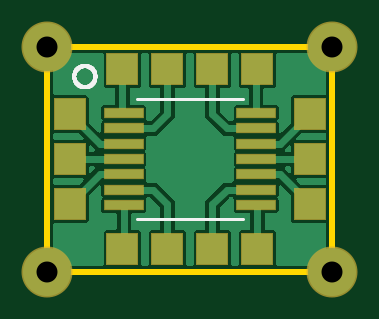
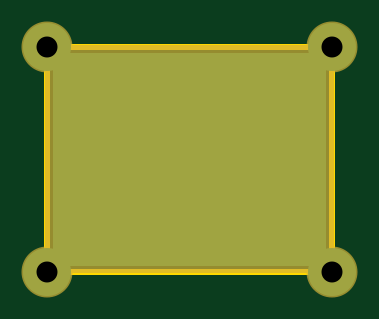
Circuit board: 8 layer files. Board 12.0 x 9.5 mm.
- outline: tssop14.boardoutline.ger (230 bytes)
- bottom_copper: tssop14.bottomlayer.ger (1590 bytes)
- bottom_mask: tssop14.bottomsoldermask.ger (1573 bytes)
- drill: tssop14.drills.xln (176 bytes)
- paste: tssop14.tcream.ger (684 bytes)
- top_copper: tssop14.toplayer.ger (41114 bytes)
- top_silk: tssop14.topsilkscreen.ger (3865 bytes)
- top_mask: tssop14.topsoldermask.ger (761 bytes)

=== outline: tssop14.boardoutline.ger ===
G04 EAGLE Gerber RS-274X export*
G75*
%MOMM*%
%FSLAX34Y34*%
%LPD*%
%INBoard Outline*%
%IPPOS*%
%AMOC8*
5,1,8,0,0,1.08239X$1,22.5*%
G01*
%ADD10C,0.254000*%


D10*
X0Y0D02*
X120450Y0D01*
X120450Y95125D01*
X0Y95125D01*
X0Y0D01*
M02*

=== bottom_copper: tssop14.bottomlayer.ger ===
G04 EAGLE Gerber RS-274X export*
G75*
%MOMM*%
%FSLAX34Y34*%
%LPD*%
%INBottom Copper Layer*%
%IPPOS*%
%AMOC8*
5,1,8,0,0,1.08239X$1,22.5*%
G01*
%ADD10C,2.032000*%

G36*
X117168Y2544D02*
X117168Y2544D01*
X117187Y2542D01*
X117289Y2564D01*
X117391Y2580D01*
X117408Y2590D01*
X117428Y2594D01*
X117517Y2647D01*
X117608Y2696D01*
X117622Y2710D01*
X117639Y2720D01*
X117706Y2799D01*
X117778Y2874D01*
X117786Y2892D01*
X117799Y2907D01*
X117838Y3003D01*
X117881Y3097D01*
X117883Y3117D01*
X117891Y3135D01*
X117909Y3302D01*
X117909Y91823D01*
X117906Y91843D01*
X117908Y91862D01*
X117886Y91964D01*
X117870Y92066D01*
X117860Y92083D01*
X117856Y92103D01*
X117803Y92192D01*
X117754Y92283D01*
X117740Y92297D01*
X117730Y92314D01*
X117651Y92381D01*
X117576Y92453D01*
X117558Y92461D01*
X117543Y92474D01*
X117447Y92513D01*
X117353Y92556D01*
X117333Y92558D01*
X117315Y92566D01*
X117148Y92584D01*
X3302Y92584D01*
X3282Y92581D01*
X3263Y92583D01*
X3161Y92561D01*
X3059Y92545D01*
X3042Y92535D01*
X3022Y92531D01*
X2933Y92478D01*
X2842Y92429D01*
X2828Y92415D01*
X2811Y92405D01*
X2744Y92326D01*
X2672Y92251D01*
X2664Y92233D01*
X2651Y92218D01*
X2612Y92122D01*
X2569Y92028D01*
X2567Y92008D01*
X2559Y91990D01*
X2541Y91823D01*
X2541Y3302D01*
X2544Y3282D01*
X2542Y3263D01*
X2564Y3161D01*
X2580Y3059D01*
X2590Y3042D01*
X2594Y3022D01*
X2647Y2933D01*
X2696Y2842D01*
X2710Y2828D01*
X2720Y2811D01*
X2799Y2744D01*
X2874Y2672D01*
X2892Y2664D01*
X2907Y2651D01*
X3003Y2612D01*
X3097Y2569D01*
X3117Y2567D01*
X3135Y2559D01*
X3302Y2541D01*
X117148Y2541D01*
X117168Y2544D01*
G37*
D10*
X0Y95250D03*
X120650Y95250D03*
X120650Y0D03*
X0Y0D03*
M02*

=== bottom_mask: tssop14.bottomsoldermask.ger ===
G04 EAGLE Gerber RS-274X export*
G75*
%MOMM*%
%FSLAX34Y34*%
%LPD*%
%INBottom Solder Mask*%
%IPPOS*%
%AMOC8*
5,1,8,0,0,1.08239X$1,22.5*%
G01*
%ADD10C,2.159000*%

G36*
X120670Y-758D02*
X120670Y-758D01*
X120689Y-760D01*
X120791Y-738D01*
X120893Y-722D01*
X120910Y-712D01*
X120930Y-708D01*
X121019Y-655D01*
X121110Y-606D01*
X121124Y-592D01*
X121141Y-582D01*
X121208Y-503D01*
X121280Y-428D01*
X121288Y-410D01*
X121301Y-395D01*
X121340Y-299D01*
X121383Y-205D01*
X121385Y-185D01*
X121393Y-167D01*
X121411Y0D01*
X121411Y95250D01*
X121408Y95270D01*
X121410Y95289D01*
X121388Y95391D01*
X121372Y95493D01*
X121362Y95510D01*
X121358Y95530D01*
X121305Y95619D01*
X121256Y95710D01*
X121242Y95724D01*
X121232Y95741D01*
X121153Y95808D01*
X121078Y95880D01*
X121060Y95888D01*
X121045Y95901D01*
X120949Y95940D01*
X120855Y95983D01*
X120835Y95985D01*
X120817Y95993D01*
X120650Y96011D01*
X0Y96011D01*
X-20Y96008D01*
X-39Y96010D01*
X-141Y95988D01*
X-243Y95972D01*
X-260Y95962D01*
X-280Y95958D01*
X-369Y95905D01*
X-460Y95856D01*
X-474Y95842D01*
X-491Y95832D01*
X-558Y95753D01*
X-630Y95678D01*
X-638Y95660D01*
X-651Y95645D01*
X-690Y95549D01*
X-733Y95455D01*
X-735Y95435D01*
X-743Y95417D01*
X-761Y95250D01*
X-761Y0D01*
X-758Y-20D01*
X-760Y-39D01*
X-738Y-141D01*
X-722Y-243D01*
X-712Y-260D01*
X-708Y-280D01*
X-655Y-369D01*
X-606Y-460D01*
X-592Y-474D01*
X-582Y-491D01*
X-503Y-558D01*
X-428Y-630D01*
X-410Y-638D01*
X-395Y-651D01*
X-299Y-690D01*
X-205Y-733D01*
X-185Y-735D01*
X-167Y-743D01*
X0Y-761D01*
X120650Y-761D01*
X120670Y-758D01*
G37*
D10*
X0Y95250D03*
X120650Y95250D03*
X120650Y0D03*
X0Y0D03*
M02*

=== drill: tssop14.drills.xln ===
M48
;GenerationSoftware,Autodesk,EAGLE,9.2.2*%
;CreationDate,2018-12-10T23:52:39Z*%
FMAT,2
ICI,OFF
METRIC,TZ,000.000
T2C0.889
%
G90
M71
T2
X0Y9525
X12065Y9525
X12065Y0
X0Y0
M30
=== paste: tssop14.tcream.ger ===
G04 EAGLE Gerber RS-274X export*
G75*
%MOMM*%
%FSLAX34Y34*%
%LPD*%
%INTop Solder Paste*%
%IPPOS*%
%AMOC8*
5,1,8,0,0,1.08239X$1,22.5*%
G01*
%ADD10R,1.600000X0.350000*%
%ADD11R,1.270000X1.270000*%


D10*
X88325Y47625D03*
X88325Y41125D03*
X88325Y34625D03*
X88325Y28125D03*
X88325Y54125D03*
X88325Y60625D03*
X88325Y67125D03*
X32325Y47625D03*
X32325Y41125D03*
X32325Y34625D03*
X32325Y28125D03*
X32325Y54125D03*
X32325Y60625D03*
X32325Y67125D03*
D11*
X31750Y9525D03*
X111125Y28575D03*
X111125Y47625D03*
X111125Y66675D03*
X69850Y85725D03*
X88900Y85725D03*
X50800Y9525D03*
X9525Y28575D03*
X9525Y47625D03*
X9525Y66675D03*
X50800Y85725D03*
X31750Y85725D03*
X88900Y9525D03*
X69850Y9525D03*
M02*

=== top_copper: tssop14.toplayer.ger (41114 bytes, source omitted) ===
=== top_silk: tssop14.topsilkscreen.ger ===
G04 EAGLE Gerber RS-274X export*
G75*
%MOMM*%
%FSLAX34Y34*%
%LPD*%
%INTop Silkscreen *%
%IPPOS*%
%AMOC8*
5,1,8,0,0,1.08239X$1,22.5*%
G01*
%ADD10C,0.152400*%
%ADD11C,0.127000*%


D10*
X11385Y82550D02*
X11387Y82684D01*
X11393Y82817D01*
X11403Y82951D01*
X11417Y83084D01*
X11435Y83216D01*
X11456Y83348D01*
X11482Y83479D01*
X11512Y83610D01*
X11545Y83739D01*
X11583Y83867D01*
X11624Y83995D01*
X11669Y84121D01*
X11717Y84245D01*
X11770Y84368D01*
X11826Y84490D01*
X11885Y84609D01*
X11948Y84727D01*
X12015Y84843D01*
X12085Y84957D01*
X12158Y85069D01*
X12235Y85178D01*
X12315Y85286D01*
X12398Y85390D01*
X12484Y85493D01*
X12573Y85592D01*
X12665Y85689D01*
X12760Y85783D01*
X12857Y85875D01*
X12958Y85963D01*
X13061Y86048D01*
X13166Y86131D01*
X13274Y86210D01*
X13384Y86286D01*
X13496Y86358D01*
X13611Y86427D01*
X13727Y86493D01*
X13846Y86555D01*
X13966Y86614D01*
X14088Y86669D01*
X14211Y86720D01*
X14336Y86768D01*
X14462Y86812D01*
X14590Y86852D01*
X14718Y86888D01*
X14848Y86921D01*
X14979Y86950D01*
X15110Y86974D01*
X15242Y86995D01*
X15375Y87012D01*
X15508Y87025D01*
X15641Y87034D01*
X15775Y87039D01*
X15908Y87040D01*
X16042Y87037D01*
X16176Y87030D01*
X16309Y87019D01*
X16442Y87004D01*
X16574Y86985D01*
X16706Y86962D01*
X16837Y86936D01*
X16967Y86905D01*
X17096Y86871D01*
X17224Y86832D01*
X17351Y86790D01*
X17477Y86745D01*
X17601Y86695D01*
X17724Y86642D01*
X17845Y86585D01*
X17964Y86525D01*
X18081Y86461D01*
X18197Y86393D01*
X18310Y86322D01*
X18421Y86248D01*
X18530Y86171D01*
X18637Y86090D01*
X18741Y86006D01*
X18843Y85919D01*
X18942Y85829D01*
X19038Y85737D01*
X19132Y85641D01*
X19222Y85543D01*
X19310Y85442D01*
X19394Y85338D01*
X19476Y85232D01*
X19554Y85124D01*
X19629Y85013D01*
X19701Y84900D01*
X19769Y84785D01*
X19834Y84668D01*
X19895Y84550D01*
X19953Y84429D01*
X20007Y84307D01*
X20058Y84183D01*
X20104Y84058D01*
X20147Y83931D01*
X20187Y83803D01*
X20222Y83674D01*
X20253Y83544D01*
X20281Y83414D01*
X20305Y83282D01*
X20325Y83150D01*
X20341Y83017D01*
X20353Y82884D01*
X20361Y82750D01*
X20365Y82617D01*
X20365Y82483D01*
X20361Y82350D01*
X20353Y82216D01*
X20341Y82083D01*
X20325Y81950D01*
X20305Y81818D01*
X20281Y81686D01*
X20253Y81556D01*
X20222Y81426D01*
X20187Y81297D01*
X20147Y81169D01*
X20104Y81042D01*
X20058Y80917D01*
X20007Y80793D01*
X19953Y80671D01*
X19895Y80550D01*
X19834Y80432D01*
X19769Y80315D01*
X19701Y80200D01*
X19629Y80087D01*
X19554Y79976D01*
X19476Y79868D01*
X19394Y79762D01*
X19310Y79658D01*
X19222Y79557D01*
X19132Y79459D01*
X19038Y79363D01*
X18942Y79271D01*
X18843Y79181D01*
X18741Y79094D01*
X18637Y79010D01*
X18530Y78929D01*
X18421Y78852D01*
X18310Y78778D01*
X18197Y78707D01*
X18081Y78639D01*
X17964Y78575D01*
X17845Y78515D01*
X17724Y78458D01*
X17601Y78405D01*
X17477Y78355D01*
X17351Y78310D01*
X17224Y78268D01*
X17096Y78229D01*
X16967Y78195D01*
X16837Y78164D01*
X16706Y78138D01*
X16574Y78115D01*
X16442Y78096D01*
X16309Y78081D01*
X16176Y78070D01*
X16042Y78063D01*
X15908Y78060D01*
X15775Y78061D01*
X15641Y78066D01*
X15508Y78075D01*
X15375Y78088D01*
X15242Y78105D01*
X15110Y78126D01*
X14979Y78150D01*
X14848Y78179D01*
X14718Y78212D01*
X14590Y78248D01*
X14462Y78288D01*
X14336Y78332D01*
X14211Y78380D01*
X14088Y78431D01*
X13966Y78486D01*
X13846Y78545D01*
X13727Y78607D01*
X13611Y78673D01*
X13496Y78742D01*
X13384Y78814D01*
X13274Y78890D01*
X13166Y78969D01*
X13061Y79052D01*
X12958Y79137D01*
X12857Y79225D01*
X12760Y79317D01*
X12665Y79411D01*
X12573Y79508D01*
X12484Y79607D01*
X12398Y79710D01*
X12315Y79814D01*
X12235Y79922D01*
X12158Y80031D01*
X12085Y80143D01*
X12015Y80257D01*
X11948Y80373D01*
X11885Y80491D01*
X11826Y80610D01*
X11770Y80732D01*
X11717Y80855D01*
X11669Y80979D01*
X11624Y81105D01*
X11583Y81233D01*
X11545Y81361D01*
X11512Y81490D01*
X11482Y81621D01*
X11456Y81752D01*
X11435Y81884D01*
X11417Y82016D01*
X11403Y82149D01*
X11393Y82283D01*
X11387Y82416D01*
X11385Y82550D01*
D11*
X37825Y22125D02*
X82825Y22125D01*
X82825Y73125D02*
X37825Y73125D01*
M02*

=== top_mask: tssop14.topsoldermask.ger ===
G04 EAGLE Gerber RS-274X export*
G75*
%MOMM*%
%FSLAX34Y34*%
%LPD*%
%INTop Solder Mask*%
%IPPOS*%
%AMOC8*
5,1,8,0,0,1.08239X$1,22.5*%
G01*
%ADD10R,1.727000X0.477000*%
%ADD11R,1.397000X1.397000*%
%ADD12C,2.159000*%


D10*
X88325Y47625D03*
X88325Y41125D03*
X88325Y34625D03*
X88325Y28125D03*
X88325Y54125D03*
X88325Y60625D03*
X88325Y67125D03*
X32325Y47625D03*
X32325Y41125D03*
X32325Y34625D03*
X32325Y28125D03*
X32325Y54125D03*
X32325Y60625D03*
X32325Y67125D03*
D11*
X31750Y9525D03*
X111125Y28575D03*
X111125Y47625D03*
X111125Y66675D03*
X69850Y85725D03*
X88900Y85725D03*
X50800Y9525D03*
X9525Y28575D03*
X9525Y47625D03*
X9525Y66675D03*
X50800Y85725D03*
X31750Y85725D03*
X88900Y9525D03*
X69850Y9525D03*
D12*
X0Y95250D03*
X120650Y95250D03*
X120650Y0D03*
X0Y0D03*
M02*

